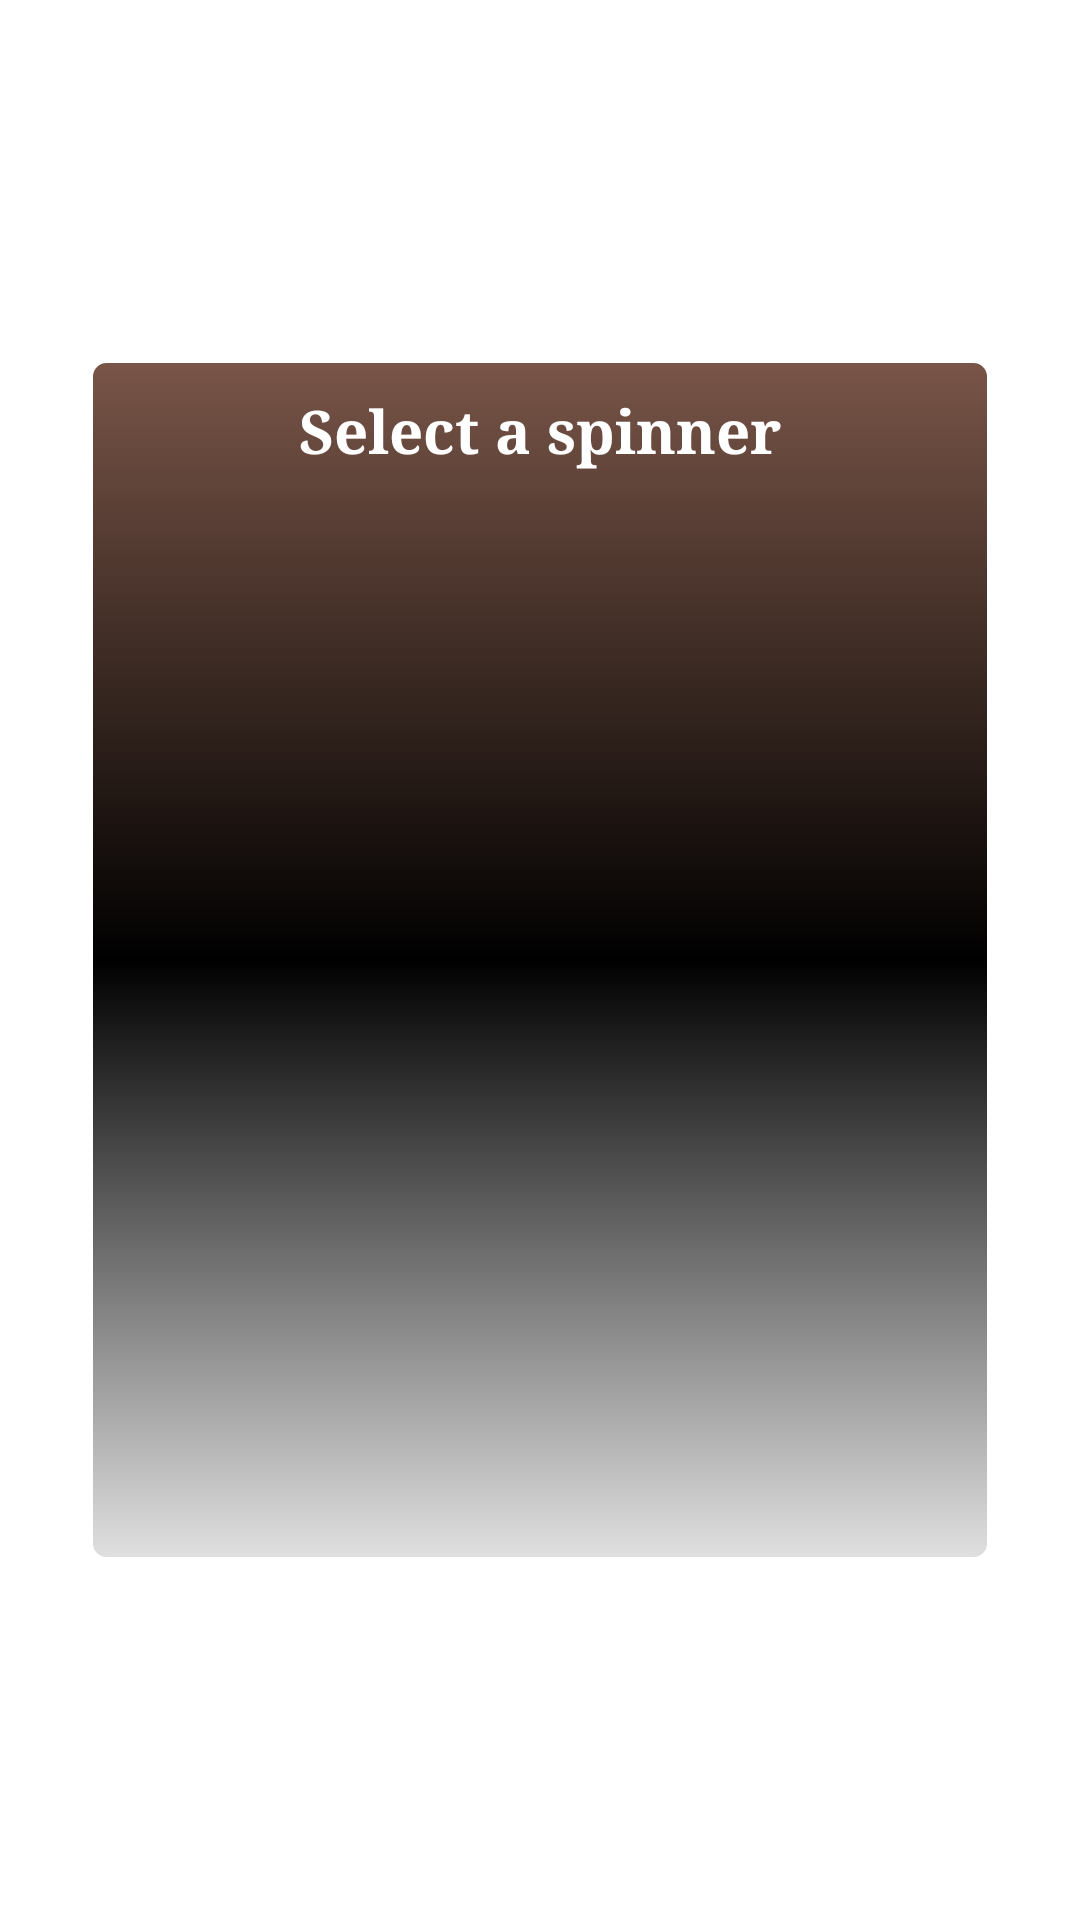

Layout XML and referenced resources for this Android screen:
<!-- AndroidManifest.xml: application theme FullscreenTheme -->
<!-- res/layout/select_spinner_dialog.xml -->
<?xml version="1.0" encoding="utf-8"?>
<LinearLayout xmlns:android="http://schemas.android.com/apk/res/android"
    android:layout_width="match_parent"
    android:layout_height="match_parent"
    android:gravity="center"
    android:orientation="vertical">

    <LinearLayout
        android:layout_width="300dp"
        android:layout_height="400dp"
        android:background="@drawable/light_brown"
        android:orientation="vertical"
        android:paddingBottom="10dp"
        android:paddingLeft="20dp"
        android:paddingRight="20dp"
        android:paddingTop="10dp">

        <TextView
            android:layout_width="wrap_content"
            android:layout_height="wrap_content"
            android:layout_gravity="center"
            android:text="Select a spinner"
            android:textColor="@color/white"
            android:textSize="20sp"
            android:textStyle="bold" />

        <GridView
            android:id="@+id/spinnerGrid"
            android:layout_width="match_parent"
            android:layout_height="match_parent"
            android:layout_marginTop="10dp"
            android:horizontalSpacing="5dp"
            android:numColumns="2"
            android:verticalSpacing="5dp" />

    </LinearLayout>

</LinearLayout>
<!-- resources referenced by this layout -->
<resources>
  <color name="white">#FFFFFF</color>
  <!-- drawable light_brown (drawable) -->
  <?xml version="1.0" encoding="utf-8"?>
  
  <shape xmlns:android="http://schemas.android.com/apk/res/android"
      android:shape="rectangle">
      <gradient
          android:angle="270"
          android:endColor="@color/grey_300"
          android:startColor="@color/brown_500"
          android:type="linear"
          android:centerColor="@color/black"
          />
      <corners android:radius="5dp" />
      <stroke android:width="3px"
          android:color="@color/white"/>
  </shape>
  <style name="FullscreenTheme" parent="AppTheme">
          <item name="android:actionBarStyle">@style/FullscreenActionBarStyle</item>
          <item name="android:windowActionBarOverlay">true</item>
          <item name="android:windowBackground">@null</item>
          <item name="metaButtonBarStyle">?android:attr/buttonBarStyle</item>
          <item name="metaButtonBarButtonStyle">?android:attr/buttonBarButtonStyle</item>
          <item name="android:statusBarColor" tools:targetApi="lollipop">@android:color/transparent</item>
      </style>
  <color name="grey_300">#E0E0E0</color>
  <color name="brown_500">#795548</color>
  <color name="black">#000000</color>
  <style name="AppTheme" parent="Theme.AppCompat.Light.NoActionBar">
          
          <item name="windowNoTitle">true</item>
          <item name="windowActionBar">false</item>
          <item name="android:windowFullscreen">true</item>
          <item name="android:typeface">serif</item>
      </style>
  <style name="FullscreenActionBarStyle" parent="Widget.AppCompat.ActionBar">
          <item name="android:background">@color/black_overlay</item>
      </style>
</resources>
